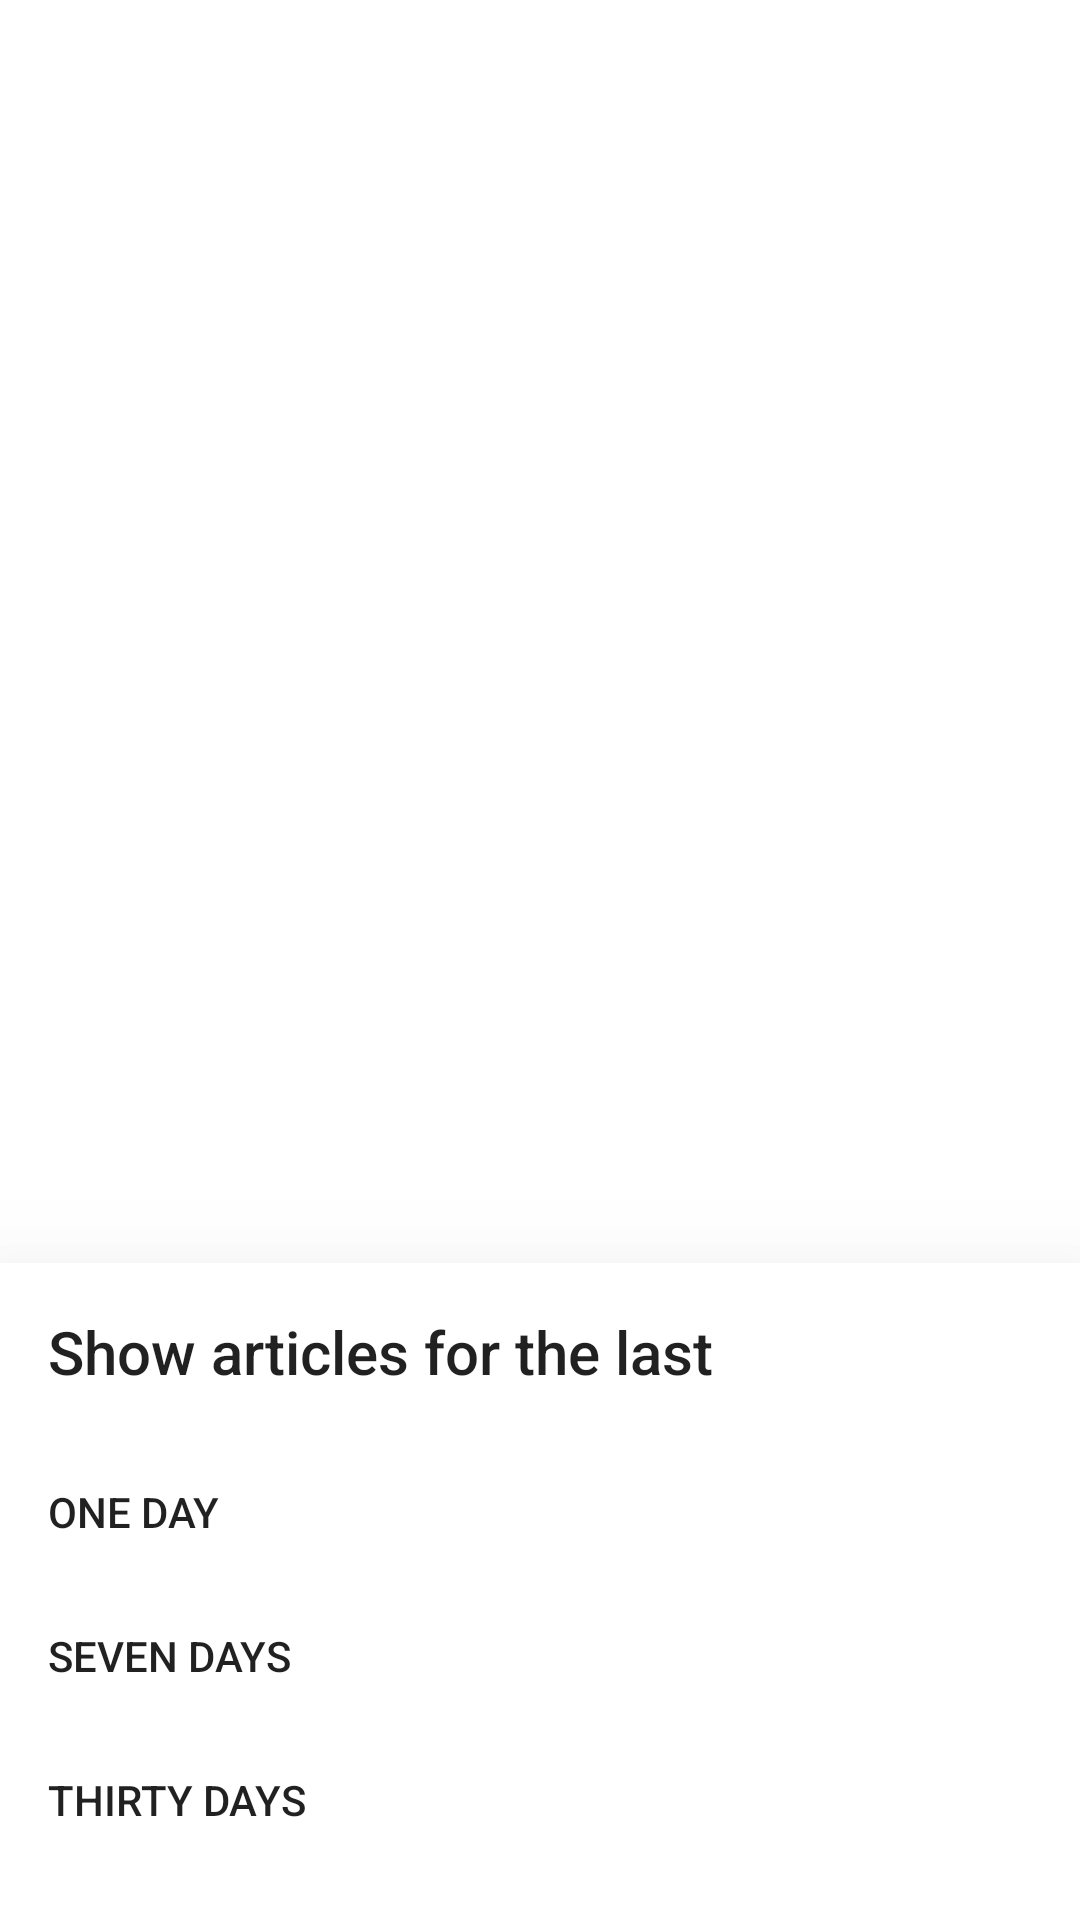

Write the Android layout XML for this screen, with the resource values it uses.
<!-- AndroidManifest.xml: application theme Theme.App -->
<!-- res/layout/bottom_sheet_persistent.xml -->
<?xml version="1.0" encoding="utf-8"?>
<androidx.constraintlayout.widget.ConstraintLayout xmlns:android="http://schemas.android.com/apk/res/android"
    xmlns:app="http://schemas.android.com/apk/res-auto"
    xmlns:tools="http://schemas.android.com/tools"
    android:id="@+id/bottomSheet"
    android:layout_width="match_parent"
    android:layout_height="match_parent"
    android:clickable="true"
    android:focusable="false"
    app:behavior_hideable="true"
    app:behavior_peekHeight="0dp"
    app:layout_behavior="com.google.android.material.bottomsheet.BottomSheetBehavior">

    <androidx.constraintlayout.widget.ConstraintLayout
        android:layout_width="match_parent"
        android:layout_height="wrap_content"
        android:background="@color/white"
        android:elevation="32dp"
        app:layout_constraintBottom_toBottomOf="parent">

        <androidx.appcompat.widget.AppCompatTextView
            android:id="@+id/appCompatTextView"
            style="@style/TextAppearance.AppCompat.Title"
            android:layout_width="match_parent"
            android:layout_height="wrap_content"
            android:layout_margin="@dimen/margin_16"
            android:text="@string/main_bottomsheet_article_title"
            app:layout_constraintEnd_toEndOf="parent"
            app:layout_constraintStart_toStartOf="parent"
            app:layout_constraintTop_toTopOf="parent" />

        <LinearLayout
            android:layout_width="match_parent"
            android:layout_height="wrap_content"
            android:divider="?attr/colorControlNormal"
            android:orientation="vertical"
            android:padding="@dimen/margin_16"
            android:showDividers="middle"
            app:layout_constraintTop_toBottomOf="@+id/appCompatTextView">

            <androidx.appcompat.widget.AppCompatTextView
                android:id="@+id/oneDayTv"
                style="@style/TextAppearance.AppCompat.Button"
                android:layout_width="match_parent"
                android:layout_height="wrap_content"
                android:background="?android:attr/selectableItemBackground"
                android:gravity="center_vertical"
                android:minHeight="@dimen/dimen_48dp"
                android:text="@string/one_day"
                tools:layout_editor_absoluteX="-16dp" />

            <androidx.appcompat.widget.AppCompatTextView
                android:id="@+id/sevenDaysTv"
                style="@style/TextAppearance.AppCompat.Button"
                android:layout_width="match_parent"
                android:layout_height="wrap_content"
                android:background="?android:attr/selectableItemBackground"
                android:gravity="center_vertical"
                android:minHeight="@dimen/dimen_48dp"
                android:text="@string/seven_days"
                app:layout_constraintTop_toBottomOf="@+id/oneDayTv"
                tools:layout_editor_absoluteX="-16dp" />

            <androidx.appcompat.widget.AppCompatTextView
                android:id="@+id/thirtyDaysTv"
                style="@style/TextAppearance.AppCompat.Button"
                android:layout_width="match_parent"
                android:layout_height="wrap_content"
                android:background="?android:attr/selectableItemBackground"
                android:gravity="center_vertical"
                android:minHeight="@dimen/dimen_48dp"
                android:text="@string/thirty_days"
                app:layout_constraintTop_toBottomOf="@+id/sevenDaysTv"
                tools:layout_editor_absoluteX="-16dp" />
        </LinearLayout>
    </androidx.constraintlayout.widget.ConstraintLayout>

</androidx.constraintlayout.widget.ConstraintLayout>
<!-- resources referenced by this layout -->
<resources>
  <color name="white">#FFFFFFFF</color>
  <dimen name="dimen_48dp">48dp</dimen>
  <dimen name="margin_16">16dp</dimen>
  <string name="main_bottomsheet_article_title">Show articles for the last</string>
  <string name="one_day">One Day</string>
  <string name="seven_days">Seven Days</string>
  <string name="thirty_days">Thirty Days</string>
  <style name="Theme.App" parent="Theme.MaterialComponents.DayNight.NoActionBar">
          
          <item name="colorPrimary">@color/white</item>
          <item name="colorPrimaryVariant">@color/white</item>
          <item name="colorOnPrimary">@color/white</item>
          
          <item name="colorSecondary">@color/teal_200</item>
          <item name="colorSecondaryVariant">@color/teal_700</item>
          <item name="colorOnSecondary">@color/black</item>
          
          <item name="android:statusBarColor" tools:targetApi="l">?attr/colorPrimaryVariant</item>
          <item name="android:windowLightStatusBar">true</item>
          
      </style>
  <color name="teal_200">#2196F3</color>
  <color name="teal_700">#FF018786</color>
  <color name="black">#FF000000</color>
</resources>
